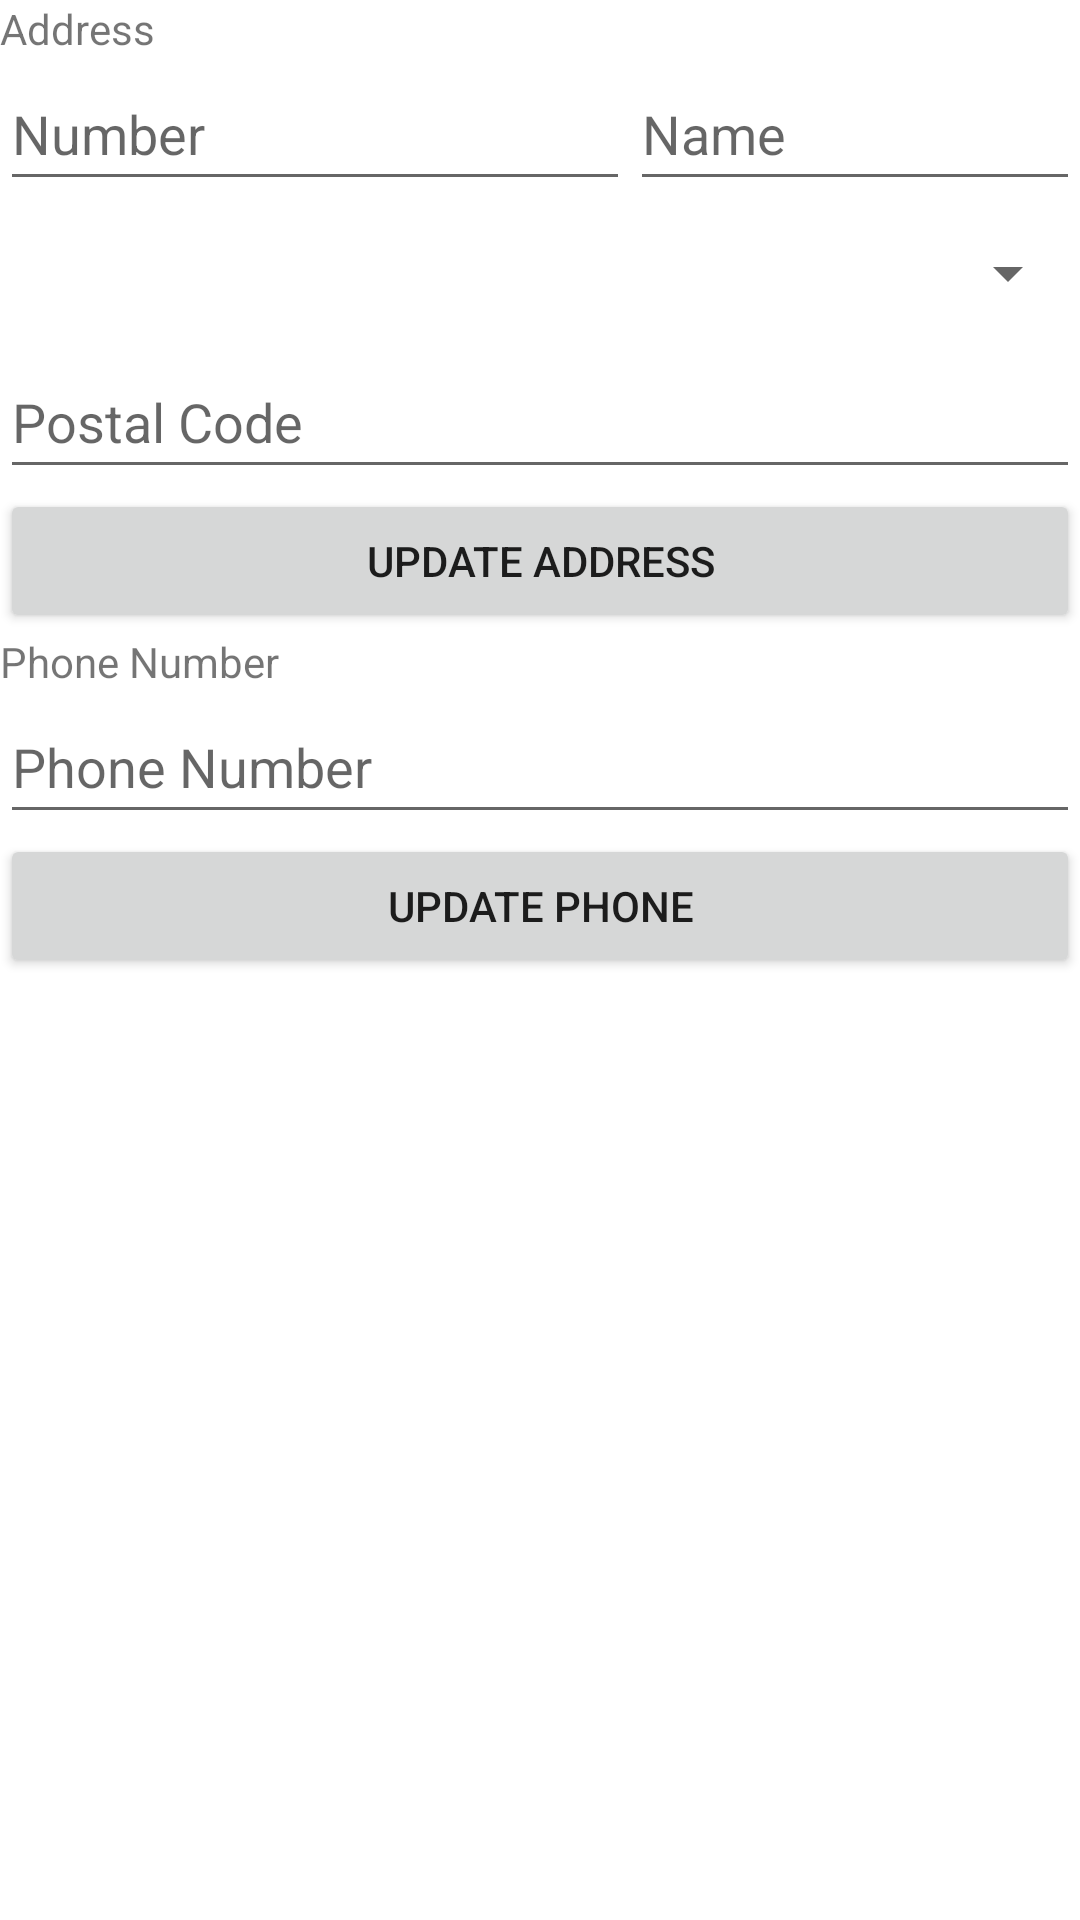

Android layout source for this screen:
<!-- AndroidManifest.xml: application theme Theme.SEG2105Group15FinalProject -->
<!-- res/layout/activity_edit_branch_profile.xml -->
<?xml version="1.0" encoding="utf-8"?>
<androidx.constraintlayout.widget.ConstraintLayout xmlns:android="http://schemas.android.com/apk/res/android"
    xmlns:app="http://schemas.android.com/apk/res-auto"
    xmlns:tools="http://schemas.android.com/tools"
    android:layout_width="match_parent"
    android:layout_height="match_parent"
    tools:context=".branch.EditBranchProfile">

    <LinearLayout
        android:layout_width="match_parent"
        android:layout_height="match_parent"
        android:orientation="vertical"
        tools:layout_editor_absoluteY="577dp">

        <TextView
            android:id="@+id/textView3"
            android:layout_width="wrap_content"
            android:layout_height="wrap_content"
            android:text="Address" />

        <LinearLayout
            android:layout_width="wrap_content"
            android:layout_height="wrap_content"
            android:orientation="horizontal">

            <EditText
                android:id="@+id/editStreetNumber"
                android:layout_width="wrap_content"
                android:layout_height="wrap_content"
                android:ems="10"
                android:hint="Number"
                android:inputType="textPersonName"
                android:minHeight="48dp" />

            <EditText
                android:id="@+id/editStreetName"
                android:layout_width="wrap_content"
                android:layout_height="wrap_content"
                android:ems="10"
                android:hint="Name"
                android:inputType="textPersonName"
                android:minHeight="48dp" />
        </LinearLayout>

        <Spinner
            android:id="@+id/provinceSpinner"
            android:layout_width="match_parent"
            android:layout_height="wrap_content"
            android:contentDescription="Provinces"
            android:minHeight="48dp" />

        <EditText
            android:id="@+id/editPostalCode"
            android:layout_width="match_parent"
            android:layout_height="wrap_content"
            android:ems="10"
            android:hint="Postal Code"
            android:inputType="textPersonName"
            android:minHeight="48dp" />

        <Button
            android:id="@+id/addressButton"
            android:layout_width="match_parent"
            android:layout_height="wrap_content"
            android:text="Update Address" />

        <TextView
            android:id="@+id/textView4"
            android:layout_width="match_parent"
            android:layout_height="wrap_content"
            android:text="Phone Number" />

        <EditText
            android:id="@+id/editPhone"
            android:layout_width="match_parent"
            android:layout_height="wrap_content"
            android:ems="10"
            android:hint="Phone Number"
            android:inputType="textPersonName"
            android:minHeight="48dp" />

        <Button
            android:id="@+id/phoneButton"
            android:layout_width="match_parent"
            android:layout_height="wrap_content"
            android:text="Update Phone" />

    </LinearLayout>
</androidx.constraintlayout.widget.ConstraintLayout>
<!-- resources referenced by this layout -->
<resources>
  <style name="Theme.SEG2105Group15FinalProject" parent="Theme.MaterialComponents.DayNight.DarkActionBar">
          
          <item name="colorPrimary">@color/purple_500</item>
          <item name="colorPrimaryVariant">@color/purple_700</item>
          <item name="colorOnPrimary">@color/white</item>
          
          <item name="colorSecondary">@color/teal_200</item>
          <item name="colorSecondaryVariant">@color/teal_700</item>
          <item name="colorOnSecondary">@color/black</item>
          
          <item name="android:statusBarColor" tools:targetApi="l">?attr/colorPrimaryVariant</item>
          
      </style>
  <!-- not gathered from this repository: default colours our renderer supplied (Android Studio template values) -->
  <color name="purple_500">#FF6200EE</color>
  <color name="purple_700">#FF3700B3</color>
  <color name="teal_200">#FF03DAC5</color>
  <color name="teal_700">#FF018786</color>
  <color name="black">#FF000000</color>
  <color name="white">#FFFFFFFF</color>
</resources>
